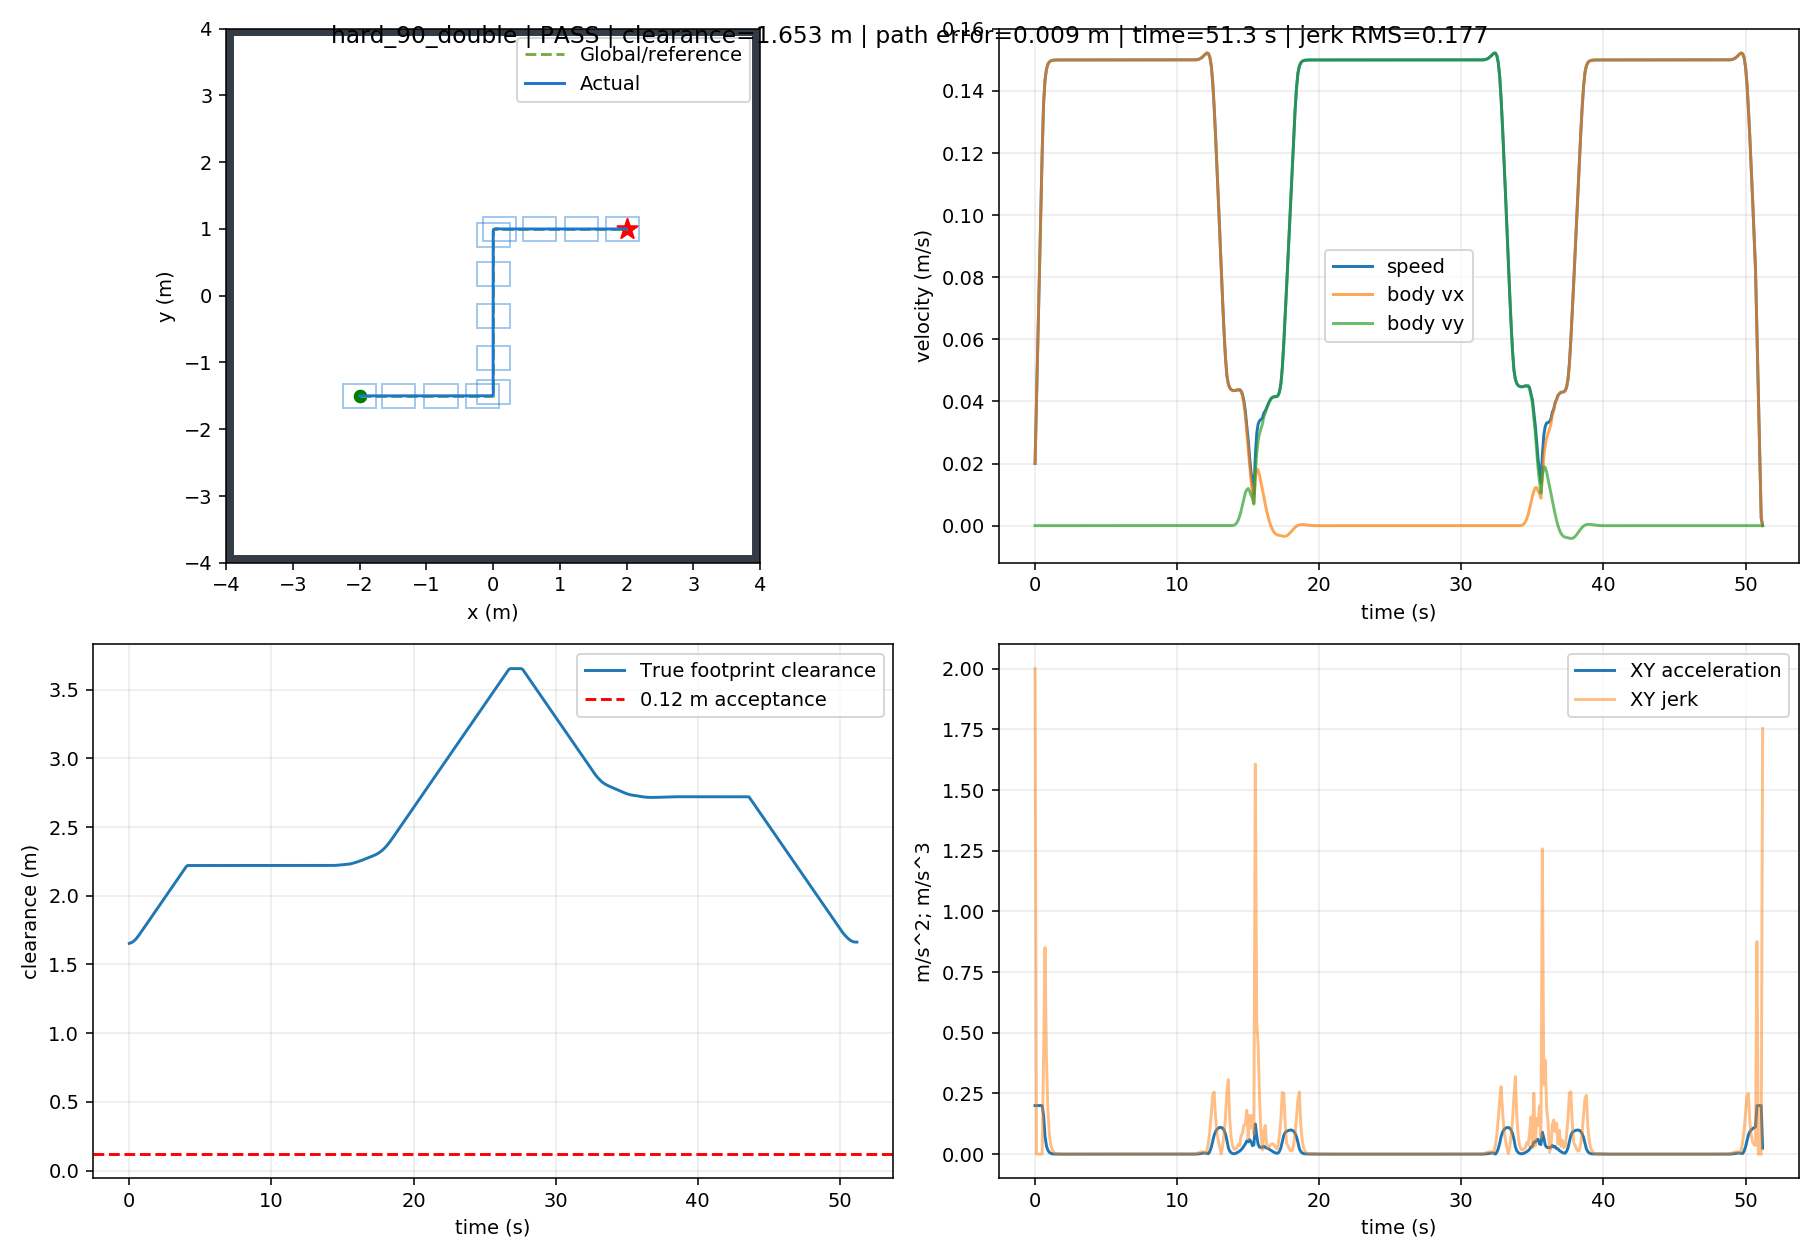

The file beside this chart, header and first rows:
t, x, y, yaw, raw_vx, raw_vy, body_vx, body_vy, control_v, control_phi, clearance, goal_distance, speed, solved, stop, arrived, solve_ms, ax, ay, jerk, dune_distance
0.0, -1.999, -1.5, 0.0, 0.02, 1.1664086706363782e-17, 0.02, 1.1664086706363781e-17, 0.02, 5.83204335318189e-16, 1.654, 4.716, 0.02, 1.0, False, False, 34.59, 0.2, 1.166408670636378e-16, 2, 1.652
0.1, -1.996, -1.5, 0.0, 0.04, 2.009535423568931e-17, 0.04, 2.009535423568931e-17, 0.04, 5.023838558922326e-16, 1.657, 4.713, 0.04, 1.0, False, False, 17.25, 0.2, 8.431267529325528e-17, 8.932222446254166e-16, 1.653
0.2, -1.99, -1.5, 0.0, 0.06, 4.959331967999942e-17, 0.06, 4.959331967999942e-17, 0.06, 8.265553279999902e-16, 1.662, 4.709, 0.06, 1.0, False, False, 17.04, 0.2, 2.949796544431011e-16, 2.1248752453232744e-15, 1.656
0.3, -1.983, -1.5, 0.0, 0.08, 3.305292574263922e-17, 0.08, 3.305292574263922e-17, 0.08, 4.131615717829902e-16, 1.669, 4.703, 0.08, 1.0, False, False, 17.11, 0.2, -1.6540393937360198e-16, 4.603835938167031e-15, 1.661
0.4, -1.974, -1.5, 0.0, 0.1, 1.664996628566597e-16, 0.1, 1.664996628566597e-16, 0.1, 1.6649966285665966e-15, 1.678, 4.695, 0.1, 1.0, False, False, 17.75, 0.2, 1.3344673711402048e-15, 1.4998713105138066e-14, 1.668
0.5, -1.963, -1.5, 0.0, 0.12, 1.0007922595235736e-16, 0.12, 1.0007922595235736e-16, 0.12, 8.339935496029779e-16, 1.69, 4.685, 0.12, 1.0, False, False, 16.55, 0.2, -6.642043690430233e-16, 1.998671740183228e-14, 1.678
0.6, -1.95, -1.5, 0.0, 0.136, 6.9767930052509e-16, 0.136, 6.9767930052509e-16, 0.136, 5.1307295962276495e-15, 1.703, 4.674, 0.136, 1.0, False, False, 16.72, 0.1598, 5.9760007457273265e-15, 0.4019, 1.689
0.7, -1.935, -1.5, 0.0, 0.1434, 6.209012229490232e-16, 0.1434, 6.209012229490232e-16, 0.1434, 4.328390437544327e-15, 1.717, 4.662, 0.1434, 1.0, False, False, 16.68, 0.07468, -7.677807757606679e-16, 0.8513, 1.702
0.8, -1.921, -1.5, 0.0, 0.1469, 1.5290154425981988e-15, 0.1469, 1.5290154425981988e-15, 0.1469, 1.0405825124997171e-14, 1.732, 4.65, 0.1469, 1.0, False, False, 16.62, 0.0349, 9.081142196491754e-15, 0.3978, 1.716
0.9, -1.906, -1.5, 0.0, 0.1486, 3.224435134137218e-15, 0.1486, 3.224435134137218e-15, 0.1486, 2.1703242222027387e-14, 1.747, 4.637, 0.1486, 1.0, False, False, 16.32, 0.01631, 1.6954196915390192e-14, 0.1859, 1.731
1.0, -1.891, -1.5, 0.0, 0.1493, 3.9581055346743e-15, 0.1493, 3.9581055346743e-15, 0.1493, 2.6505512698894284e-14, 1.762, 4.625, 0.1493, 1.0, False, False, 16.67, 0.007621, 7.336704005370816e-15, 0.08687, 1.746
1.1, -1.876, -1.5, 0.0, 0.1497, 4.428678257311845e-15, 0.1497, 4.428678257311845e-15, 0.1497, 2.9586147942765954e-14, 1.777, 4.612, 0.1497, 1.0, False, False, 16.76, 0.003562, 4.70572722637545e-15, 0.0406, 1.761
1.2, -1.861, -1.5, 0.0, 0.1499, 4.391048889574043e-15, 0.1499, 4.391048889574043e-15, 0.1499, 2.930218155706855e-14, 1.792, 4.6, 0.1499, 1.0, False, False, 16.66, 0.001664, -3.7629367737801624e-16, 0.01897, 1.776
1.3, -1.846, -1.5, 0.0, 0.1499, 4.108836948035817e-15, 0.1499, 4.108836948035817e-15, 0.1499, 2.7404712031319472e-14, 1.807, 4.587, 0.1499, 1.0, False, False, 16.91, 0.0007778, -2.8221194153822586e-15, 0.008866, 1.791
1.4, -1.831, -1.5, 0.0, 0.15, 4.025270687004257e-15, 0.15, 4.025270687004257e-15, 0.15, 2.6840843434270937e-14, 1.822, 4.575, 0.15, 1.0, False, False, 16.88, 0.0003635, -8.356626103156005e-16, 0.004143, 1.806
1.5, -1.816, -1.5, 0.0, 0.15, 4.375209309375049e-15, 0.15, 4.375209309375049e-15, 0.15, 2.917095978764548e-14, 1.837, 4.562, 0.15, 1.0, False, False, 16.73, 0.0001698, 3.4993862237079186e-15, 0.001936, 1.821
1.6, -1.801, -1.5, 0.0, 0.15, 4.361650063620024e-15, 0.15, 4.361650063620024e-15, 0.15, 2.907901696569349e-14, 1.852, 4.549, 0.15, 1.0, False, False, 17.17, 7.937254338535871e-05, -1.3559245755025384e-16, 0.0009048, 1.836
1.7, -1.786, -1.5, 0.0, 0.15, 4.4073642073066955e-15, 0.15, 4.4073642073066955e-15, 0.15, 2.938306545776752e-14, 1.867, 4.537, 0.15, 1.0, False, False, 16.69, 3.7091775738629096e-05, 4.571414368667178e-16, 0.0004228, 1.851
1.8, -1.771, -1.5, 0.0, 0.15, 4.604767202575456e-15, 0.15, 4.604767202575456e-15, 0.15, 3.06987592241122e-14, 1.882, 4.524, 0.15, 1.0, False, False, 16.69, 1.7333447678846703e-05, 1.9740299526876083e-15, 0.0001976, 1.865
1.9, -1.756, -1.5, 0.0, 0.15, 4.680416749803554e-15, 0.15, 4.680416749803554e-15, 0.15, 3.120292615131088e-14, 1.897, 4.512, 0.15, 1.0, False, False, 16.7, 8.100135464317315e-06, 7.564954722809783e-16, 9.233312214529388e-05, 1.88
2.0, -1.741, -1.5, 0.0, 0.15, 4.7185579822864655e-15, 0.15, 4.7185579822864655e-15, 0.15, 3.145712285577865e-14, 1.912, 4.499, 0.15, 1.0, False, False, 16.69, 3.7852939513416395e-06, 3.814123248291134e-16, 4.3148415129756756e-05, 1.895
2.1, -1.726, -1.5, 0.0, 0.15, 4.6342365190681825e-15, 0.15, 4.6342365190681825e-15, 0.15, 3.0894942089405357e-14, 1.927, 4.487, 0.15, 1.0, False, False, 16.65, 1.7689148920640996e-06, -8.432146321828299e-16, 2.01637905927754e-05, 1.91
2.2, -1.711, -1.5, 0.0, 0.15, 5.037340118457535e-15, 0.15, 5.037340118457535e-15, 0.15, 3.3582283691968894e-14, 1.942, 4.475, 0.15, 1.0, False, False, 16.68, 8.266359174946558e-07, 4.031035993893522e-15, 9.422789745694438e-06, 1.925
2.3, -1.696, -1.5, 0.0, 0.15, 5.817937125943206e-15, 0.15, 5.817937125943206e-15, 0.15, 3.8786256269087034e-14, 1.957, 4.462, 0.15, 1.0, False, False, 16.49, 3.8629724252725595e-07, 7.805970074856714e-15, 4.403386749673999e-06, 1.94
2.4, -1.681, -1.5, 0.0, 0.15, 5.04790805605856e-15, 0.15, 5.04790805605856e-15, 0.15, 3.365272392670081e-14, 1.972, 4.45, 0.15, 1.0, False, False, 16.67, 1.8052149830527497e-07, -7.700290698846462e-15, 2.0577574422198152e-06, 1.955
2.5, -1.666, -1.5, 0.0, 0.15, 4.6786501279080075e-15, 0.15, 4.6786501279080075e-15, 0.15, 3.11910023916134e-14, 1.987, 4.437, 0.15, 1.0, False, False, 16.64, 8.435994541811098e-08, -3.692579281505523e-15, 9.616155288716406e-07, 1.97
2.6, -1.651, -1.5, 0.0, 0.15, 4.332073159368118e-15, 0.15, 4.332073159368118e-15, 0.15, 2.8880488394904394e-14, 2.002, 4.425, 0.15, 1.0, False, False, 33.69, 3.9427010822823405e-08, -3.465769685398894e-15, 4.4932934595287577e-07, 1.985
2.7, -1.636, -1.5, 0.0, 0.15, 4.036497351354707e-15, 0.15, 4.036497351354707e-15, 0.15, 2.6909982632226236e-14, 2.017, 4.413, 0.15, 1.0, False, False, 33.66, 1.8422302849874228e-08, -2.9557580801341072e-15, 2.100470797294918e-07, 2
2.8, -1.621, -1.5, 0.0, 0.15, 3.759166943568369e-15, 0.15, 3.759166943568369e-15, 0.15, 2.506111308325433e-14, 2.032, 4.4, 0.15, 1.0, False, False, 33.62, 8.607828616558066e-09, -2.77330407786338e-15, 9.814474233316163e-08, 2.015
2.9, -1.606, -1.5, 0.0, 0.15, 3.673828248552473e-15, 0.15, 3.673828248552473e-15, 0.15, 2.4492188381279654e-14, 2.047, 4.388, 0.15, 1.0, False, False, 33.74, 4.022016053539801e-09, -8.533869501589649e-16, 4.5858125630186666e-08, 2.03
3.0, -1.591, -1.5, 0.0, 0.15, 3.7005959731223124e-15, 0.15, 3.7005959731223124e-15, 0.15, 2.4670639847922646e-14, 2.062, 4.376, 0.15, 1.0, False, False, 34.62, 1.8792939426859334e-09, 2.6767724569839527e-16, 2.1427221108541606e-08, 2.045
3.1, -1.576, -1.5, 0.0, 0.15, 4.0410911182607425e-15, 0.15, 4.0410911182607425e-15, 0.15, 2.694060746890195e-14, 2.077, 4.363, 0.15, 1.0, False, False, 33.96, 8.78101480417115e-10, 3.404951451384301e-15, 1.0011924622737337e-08, 2.06
3.2, -1.561, -1.5, 0.0, 0.15, 3.799305244715265e-15, 0.15, 3.799305244715265e-15, 0.15, 2.5328701637509877e-14, 2.092, 4.351, 0.15, 1.0, False, False, 33.7, 4.102893025326182e-10, -2.4178587354547724e-15, 4.678121779207346e-09, 2.075
3.3, -1.546, -1.5, 0.0, 0.15, 3.804129936703909e-15, 0.15, 3.804129936703909e-15, 0.15, 2.536086624753396e-14, 2.107, 4.339, 0.15, 1.0, False, False, 33.6, 1.9170831588866122e-10, 4.824691988644082e-17, 2.1858098665786866e-09, 2.09
3.4, -1.531, -1.5, 0.0, 0.15, 3.666739657110059e-15, 0.15, 3.666739657110059e-15, 0.15, 2.4444931048679278e-14, 2.122, 4.326, 0.15, 1.0, False, False, 33.61, 8.957251607100147e-11, -1.3739027959385062e-15, 1.021357998275608e-09, 2.105
3.5, -1.516, -1.5, 0.0, 0.15, 3.667923513176883e-15, 0.15, 3.667923513176883e-15, 0.15, 2.4452823421776223e-14, 2.137, 4.314, 0.15, 1.0, False, False, 33.82, 4.185402024958762e-11, 1.1838560668245724e-17, 4.771849584153476e-10, 2.12
3.6, -1.501, -1.5, 0.0, 0.15, 3.4158518989021657e-15, 0.15, 3.4158518989021657e-15, 0.15, 2.2772345992940166e-14, 2.152, 4.302, 0.15, 1.0, False, False, 33.68, 1.95574112460406e-11, -2.520716142747176e-15, 2.229660914737681e-10, 2.135
3.7, -1.486, -1.5, 0.0, 0.15, 3.561049641113744e-15, 0.15, 3.561049641113744e-15, 0.15, 2.3740330940883684e-14, 2.167, 4.29, 0.15, 1.0, False, False, 33.63, 9.141298829007383e-12, 1.4519774221157794e-15, 1.0416113174623621e-10, 2.15
3.8, -1.471, -1.5, 0.0, 0.15, 3.4624062170108448e-15, 0.15, 3.4624062170108448e-15, 0.15, 2.30827081134619e-14, 2.182, 4.278, 0.15, 1.0, False, False, 33.31, 4.26630952787832e-12, -9.864342410289884e-16, 4.874989910961279e-11, 2.165
3.9, -1.456, -1.5, 0.0, 0.15, 3.611563326561314e-15, 0.15, 3.611563326561314e-15, 0.15, 2.4077088843768717e-14, 2.197, 4.265, 0.15, 1.0, False, False, 33.02, 1.9981238885691255e-12, 1.4915710955046956e-15, 2.268186992926048e-11, 2.18
4.0, -1.441, -1.5, 0.0, 0.15, 3.639528894745783e-15, 0.15, 3.639528894745783e-15, 0.15, 2.4263525964983684e-14, 2.212, 4.253, 0.15, 1.0, False, False, 32.96, 9.289791158550997e-13, 2.7965568184468524e-16, 1.0691454595894309e-11, 2.195
4.1, -1.426, -1.5, 0.0, 0.15, 3.581109090092404e-15, 0.15, 3.581109090092404e-15, 0.15, 2.387406060062072e-14, 2.22, 4.241, 0.15, 1.0, False, False, 32.95, 4.343747583845925e-13, -5.841980465337916e-16, 4.946051118539692e-12, 2.21
4.2, -1.411, -1.5, 0.0, 0.15, 3.5546798220710364e-15, 0.15, 3.5546798220710364e-15, 0.15, 2.3697865480475054e-14, 2.22, 4.229, 0.15, 1.0, False, False, 32.33, 2.015054789694659e-13, -2.6429268021367295e-16, 2.3286949915084133e-12, 2.218
4.3, -1.396, -1.5, 0.0, 0.15, 3.826265259497819e-15, 0.15, 3.826265259497819e-15, 0.15, 2.550843506331886e-14, 2.22, 4.217, 0.15, 1.0, False, False, 32.8, 8.965050923848139e-14, 2.7158543742678244e-15, 1.118946626519147e-12, 2.218
4.4, -1.381, -1.5, 0.0, 0.15, 4.1080121238156696e-15, 0.15, 4.1080121238156696e-15, 0.15, 2.738674749210373e-14, 2.22, 4.205, 0.15, 1.0, False, False, 15.61, 4.413136522884997e-14, 2.8174686431785074e-15, 4.551925742835893e-13, 2.218
4.5, -1.366, -1.5, 0.0, 0.15, 3.929757760400626e-15, 0.15, 3.929757760400626e-15, 0.15, 2.6198385069336432e-14, 2.22, 4.193, 0.15, 1.0, False, False, 15.81, 2.1371793224034263e-14, -1.7825436341504364e-15, 2.321978102381605e-13, 2.218
4.6, -1.351, -1.5, 0.0, 0.15, 4.047063100133685e-15, 0.15, 4.047063100133685e-15, 0.15, 2.6980420667556554e-14, 2.22, 4.181, 0.15, 1.0, False, False, 15.84, 1.3322676295501878e-14, 1.173053397330593e-15, 8.57460419737763e-14, 2.218
4.7, -1.336, -1.5, 0.0, 0.15, 3.834794199960364e-15, 0.15, 3.834794199960364e-15, 0.15, 2.556529466640114e-14, 2.22, 4.169, 0.15, 1.0, False, False, 15.74, 5.551115123125783e-16, -2.122689001733214e-15, 1.3186077068405237e-13, 2.218
4.8, -1.321, -1.5, 0.0, 0.15, 3.766085479159339e-15, 0.15, 3.766085479159339e-15, 0.15, 2.5107236527727664e-14, 2.22, 4.157, 0.15, 1.0, False, False, 16.49, 0.0, -6.870872080102486e-16, 1.5391885203712224e-14, 2.218
4.9, -1.306, -1.5, 0.0, 0.15, 3.633021661359702e-15, 0.15, 3.633021661359702e-15, 0.15, 2.4220144409063465e-14, 2.22, 4.145, 0.15, 1.0, False, False, 15.66, -2.7755575615628914e-16, -1.3306381779963732e-15, 7.00853086420807e-15, 2.218
5.0, -1.291, -1.5, 0.0, 0.15, 3.672519449199362e-15, 0.15, 3.672519449199362e-15, 0.15, 2.448346299466122e-14, 2.22, 4.133, 0.15, 1.0, False, False, 16.2, -1.942890293094024e-15, 3.9497787839660584e-16, 2.3981430094969056e-14, 2.218
5.1, -1.276, -1.5, 0.0, 0.15, 3.499949579451466e-15, 0.15, 3.499949579451466e-15, 0.15, 2.333299719634194e-14, 2.22, 4.121, 0.15, 1.0, False, False, 15.81, 1.6653345369377348e-15, -1.7256986974789621e-15, 4.185278433213857e-14, 2.218
5.2, -1.261, -1.5, 0.0, 0.15, 3.60237679115773e-15, 0.15, 3.60237679115773e-15, 0.15, 2.401584527438369e-14, 2.22, 4.109, 0.15, 1.0, False, False, 15.74, -1.6653345369377348e-15, 1.0242721170626362e-15, 4.3192239998061066e-14, 2.218
5.3, -1.246, -1.5, 0.0, 0.15, 3.5052283034330866e-15, 0.15, 3.5052283034330866e-15, 0.15, 2.3368188689552774e-14, 2.22, 4.097, 0.15, 1.0, False, False, 32.74, -2.7755575615628914e-16, -9.714848772464302e-16, 2.4308385229629697e-14, 2.218
5.4, -1.231, -1.5, 0.0, 0.15, 3.595696715467141e-15, 0.15, 3.595696715467141e-15, 0.15, 2.3971311436446483e-14, 2.22, 4.085, 0.15, 1.0, False, False, 32.98, -2.7755575615628914e-15, 9.046841203405414e-16, 3.12410357179802e-14, 2.218
5.5, -1.216, -1.5, 0.0, 0.15, 3.727424914946433e-15, 0.15, 3.727424914946433e-15, 0.15, 2.484949943297511e-14, 2.22, 4.073, 0.15, 1.0, False, False, 33, -3.0531133177191805e-15, 1.3172819947929244e-15, 4.972667330297834e-15, 2.218
5.6, -1.201, -1.5, 0.0, 0.15, 4.1332171583673335e-15, 0.15, 4.1332171583673335e-15, 0.15, 2.7554781055780898e-14, 2.22, 4.062, 0.15, 1.0, False, False, 33.05, 4.9960036108132044e-15, 4.057922434209003e-15, 8.502904994609157e-14, 2.218
5.7, -1.186, -1.5, 0.0, 0.15, 4.5463348372917795e-15, 0.15, 4.5463348372917795e-15, 0.15, 3.0308898915277066e-14, 2.22, 4.05, 0.15, 1.0, False, False, 33.06, 2.7755575615628914e-16, 4.1311767892444606e-15, 4.7190164608367385e-14, 2.218
5.8, -1.171, -1.5, 0.0, 0.15, 4.4568599870115184e-15, 0.15, 4.4568599870115184e-15, 0.15, 2.971239991340878e-14, 2.22, 4.038, 0.15, 1.0, False, False, 33.08, -4.718447854656915e-15, -8.947485028026114e-16, 7.086605472332788e-14, 2.218
5.9, -1.156, -1.5, 0.0, 0.15, 4.294161861179069e-15, 0.15, 4.294161861179069e-15, 0.15, 2.862774574119254e-14, 2.22, 4.026, 0.15, 1.0, False, False, 33.12, -1.942890293094024e-15, -1.6269812583244902e-15, 2.870519915591618e-14, 2.218
... 453 more rows
